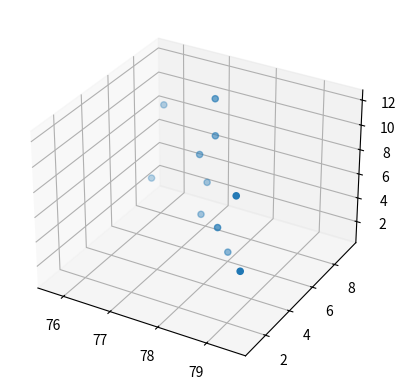

Source code (Python):
import matplotlib.pyplot as plt 
import numpy as np

a = np.array([[78.00445654865065, 5.9915820747709825, 1 ], [77.09829165635058, 7.254270859123546, 2], [75.80094082693736, 7.997028967566229, 3 ], [77.03887100767517, 7.997028967566229, 4], [78.2421391433523, 4.184204010893786, 5], [79.50482792770487, 0.9903441445902451, 6], [77.06858133201287, 7.254270859123546, 7], [75.71676157464718, 9.383510769992572, 8], [77.43005694478832, 7.155236444664522, 9], [79.04926962119337, 2.4511017578608567, 10], [77.43005694478832, 7.130477841049765, 12]])
x = a[:, 0]
y = a[:, 1]
z = a[:, 2]

# plt.scatter(x, y, z)
# plt.show()

fig = plt.figure()
ax = fig.add_subplot(projection='3d')

ax.scatter(x, y, z)
plt.show()


